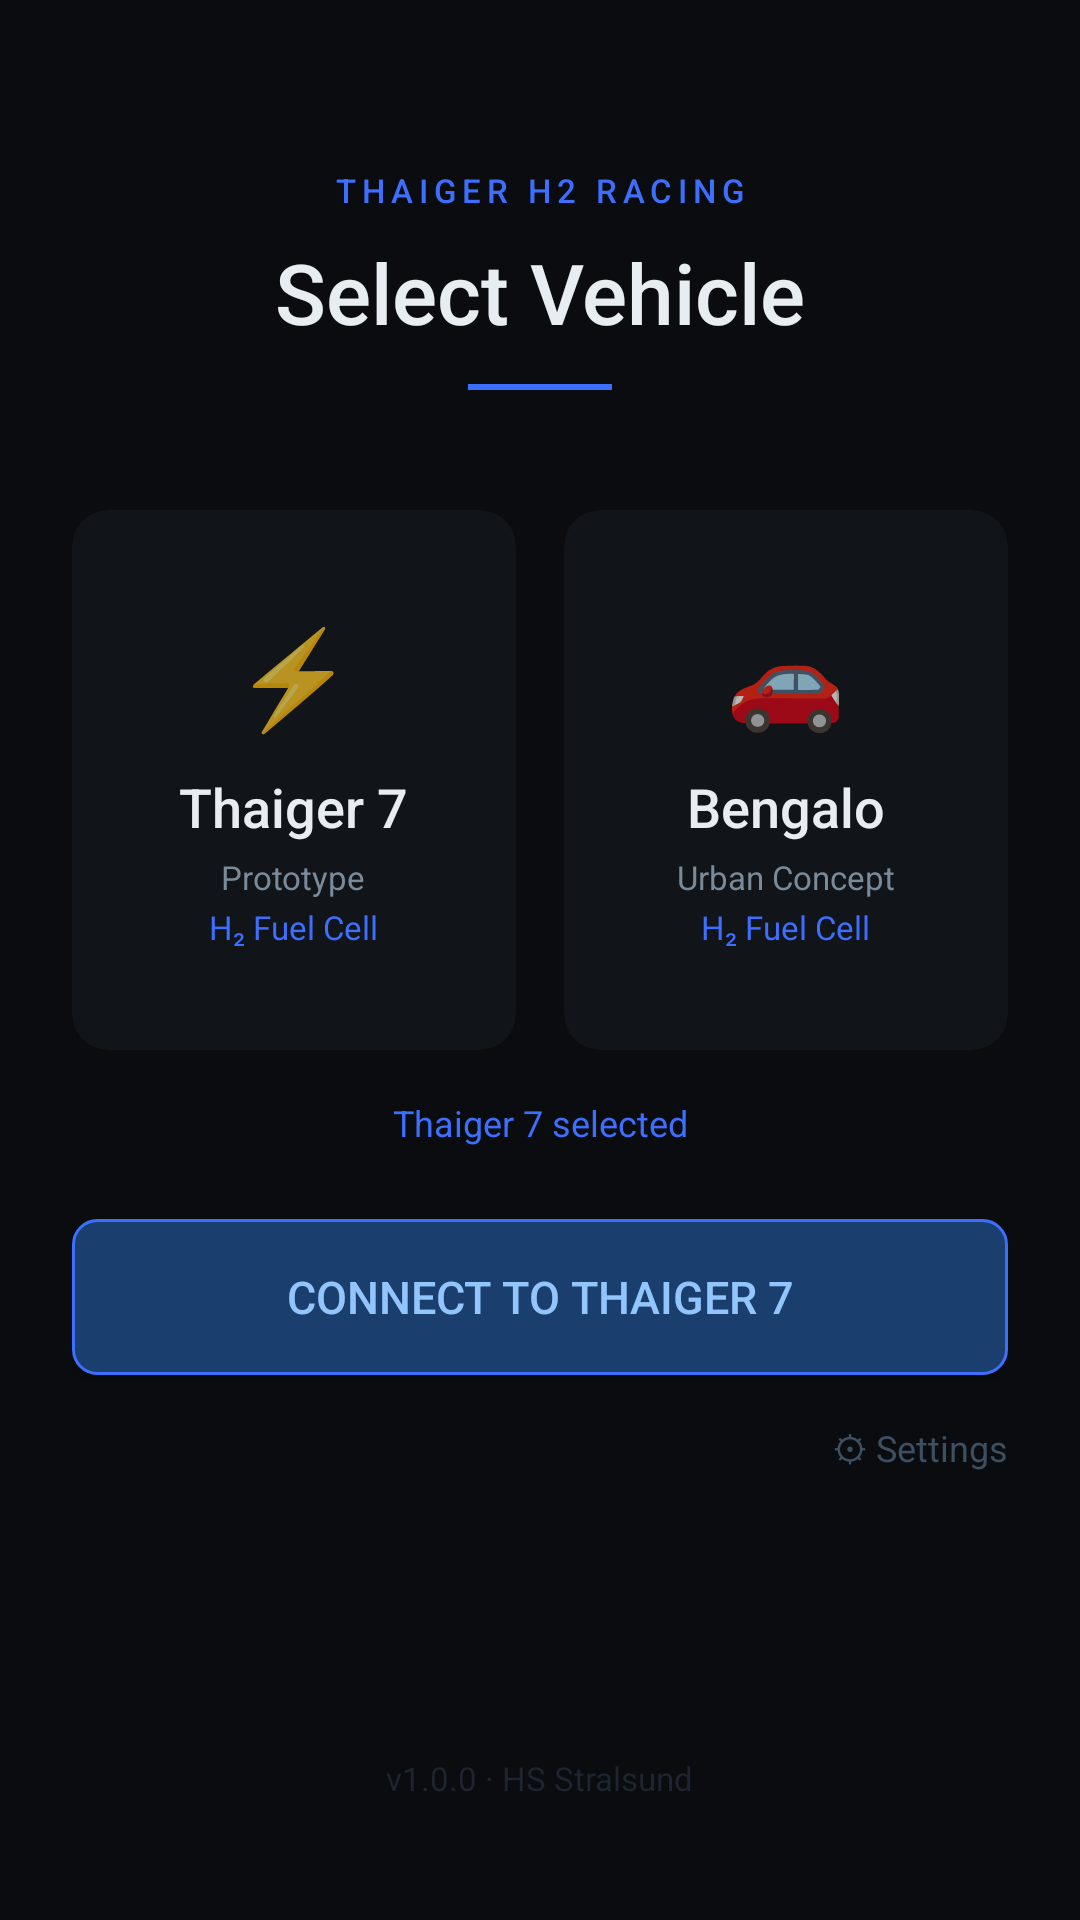

Produce the Android XML layout that renders to this screen, including the resource entries it uses.
<!-- AndroidManifest.xml: application theme Theme.Thaiger -->
<!-- res/layout/activity_car_select.xml -->
<?xml version="1.0" encoding="utf-8"?>
<androidx.constraintlayout.widget.ConstraintLayout
    xmlns:android="http://schemas.android.com/apk/res/android"
    xmlns:app="http://schemas.android.com/apk/res-auto"
    android:layout_width="match_parent"
    android:layout_height="match_parent"
    android:background="#0A0C0F"
    android:padding="24dp">

    
    <TextView
        android:id="@+id/tv_team_name"
        android:layout_width="wrap_content"
        android:layout_height="wrap_content"
        android:text="THAIGER H2 RACING"
        android:textColor="#3D6FFF"
        android:textSize="11sp"
        android:letterSpacing="0.18"
        android:fontFamily="sans-serif-medium"
        app:layout_constraintTop_toTopOf="parent"
        app:layout_constraintStart_toStartOf="parent"
        app:layout_constraintEnd_toEndOf="parent"
        android:layout_marginTop="32dp"/>

    <TextView
        android:id="@+id/tv_select_title"
        android:layout_width="wrap_content"
        android:layout_height="wrap_content"
        android:text="Select Vehicle"
        android:textColor="#E8EDF2"
        android:textSize="28sp"
        android:fontFamily="sans-serif-medium"
        app:layout_constraintTop_toBottomOf="@id/tv_team_name"
        app:layout_constraintStart_toStartOf="parent"
        app:layout_constraintEnd_toEndOf="parent"
        android:layout_marginTop="8dp"/>

    
    <View
        android:id="@+id/divider_title"
        android:layout_width="48dp"
        android:layout_height="2dp"
        android:background="#3D6FFF"
        app:layout_constraintTop_toBottomOf="@id/tv_select_title"
        app:layout_constraintStart_toStartOf="parent"
        app:layout_constraintEnd_toEndOf="parent"
        android:layout_marginTop="12dp"/>

    
    <LinearLayout
        android:id="@+id/ll_car_cards"
        android:layout_width="0dp"
        android:layout_height="wrap_content"
        android:orientation="horizontal"
        android:gravity="center"
        android:layout_marginTop="40dp"
        app:layout_constraintTop_toBottomOf="@id/divider_title"
        app:layout_constraintStart_toStartOf="parent"
        app:layout_constraintEnd_toEndOf="parent">

        
        <androidx.cardview.widget.CardView
            android:id="@+id/card_thaiger7"
            android:layout_width="0dp"
            android:layout_height="180dp"
            android:layout_weight="1"
            android:layout_marginEnd="8dp"
            app:cardBackgroundColor="#111418"
            app:cardCornerRadius="12dp"
            app:cardElevation="0dp">

            <LinearLayout
                android:layout_width="match_parent"
                android:layout_height="match_parent"
                android:orientation="vertical"
                android:gravity="center"
                android:padding="16dp">

                <TextView
                    android:layout_width="wrap_content"
                    android:layout_height="wrap_content"
                    android:text="⚡"
                    android:textSize="32sp"
                    android:layout_marginBottom="10dp"/>

                <TextView
                    android:layout_width="wrap_content"
                    android:layout_height="wrap_content"
                    android:text="Thaiger 7"
                    android:textColor="#E8EDF2"
                    android:textSize="18sp"
                    android:fontFamily="sans-serif-medium"/>

                <TextView
                    android:layout_width="wrap_content"
                    android:layout_height="wrap_content"
                    android:text="Prototype"
                    android:textColor="#7A8A99"
                    android:textSize="11sp"
                    android:layout_marginTop="4dp"/>

                <TextView
                    android:layout_width="wrap_content"
                    android:layout_height="wrap_content"
                    android:text="H₂ Fuel Cell"
                    android:textColor="#3D6FFF"
                    android:textSize="11sp"
                    android:layout_marginTop="2dp"/>

            </LinearLayout>
        </androidx.cardview.widget.CardView>

        
        <androidx.cardview.widget.CardView
            android:id="@+id/card_bengalo"
            android:layout_width="0dp"
            android:layout_height="180dp"
            android:layout_weight="1"
            android:layout_marginStart="8dp"
            app:cardBackgroundColor="#111418"
            app:cardCornerRadius="12dp"
            app:cardElevation="0dp">

            <LinearLayout
                android:layout_width="match_parent"
                android:layout_height="match_parent"
                android:orientation="vertical"
                android:gravity="center"
                android:padding="16dp">

                <TextView
                    android:layout_width="wrap_content"
                    android:layout_height="wrap_content"
                    android:text="🚗"
                    android:textSize="32sp"
                    android:layout_marginBottom="10dp"/>

                <TextView
                    android:layout_width="wrap_content"
                    android:layout_height="wrap_content"
                    android:text="Bengalo"
                    android:textColor="#E8EDF2"
                    android:textSize="18sp"
                    android:fontFamily="sans-serif-medium"/>

                <TextView
                    android:layout_width="wrap_content"
                    android:layout_height="wrap_content"
                    android:text="Urban Concept"
                    android:textColor="#7A8A99"
                    android:textSize="11sp"
                    android:layout_marginTop="4dp"/>

                <TextView
                    android:layout_width="wrap_content"
                    android:layout_height="wrap_content"
                    android:text="H₂ Fuel Cell"
                    android:textColor="#3D6FFF"
                    android:textSize="11sp"
                    android:layout_marginTop="2dp"/>

            </LinearLayout>
        </androidx.cardview.widget.CardView>

    </LinearLayout>

    
    <TextView
        android:id="@+id/tv_selected_hint"
        android:layout_width="wrap_content"
        android:layout_height="wrap_content"
        android:text="Thaiger 7 selected"
        android:textColor="#3D6FFF"
        android:textSize="12sp"
        android:layout_marginTop="16dp"
        app:layout_constraintTop_toBottomOf="@id/ll_car_cards"
        app:layout_constraintStart_toStartOf="parent"
        app:layout_constraintEnd_toEndOf="parent"/>

    
    <Button
        android:id="@+id/btn_connect"
        android:layout_width="0dp"
        android:layout_height="52dp"
        android:text="Connect to Thaiger 7"
        android:textColor="#93C5FD"
        android:textSize="15sp"
        android:fontFamily="sans-serif-medium"
        android:background="@drawable/bg_btn_primary"
        android:layout_marginTop="24dp"
        app:layout_constraintTop_toBottomOf="@id/tv_selected_hint"
        app:layout_constraintStart_toStartOf="parent"
        app:layout_constraintEnd_toEndOf="parent"/>

    
    <TextView
        android:id="@+id/tv_settings"
        android:layout_width="wrap_content"
        android:layout_height="wrap_content"
        android:text="⚙ Settings"
        android:textColor="#3D4F60"
        android:textSize="12sp"
        android:paddingTop="16dp"
        android:paddingBottom="16dp"
        app:layout_constraintTop_toBottomOf="@id/btn_connect"
        app:layout_constraintEnd_toEndOf="parent"/>

    
    <TextView
        android:id="@+id/tv_version"
        android:layout_width="wrap_content"
        android:layout_height="wrap_content"
        android:text="v1.0.0 · HS Stralsund"
        android:textColor="#1E2530"
        android:textSize="11sp"
        app:layout_constraintBottom_toBottomOf="parent"
        app:layout_constraintStart_toStartOf="parent"
        app:layout_constraintEnd_toEndOf="parent"
        android:layout_marginBottom="16dp"/>

</androidx.constraintlayout.widget.ConstraintLayout>
<!-- resources referenced by this layout -->
<resources>
  <!-- drawable bg_btn_primary (drawable) -->
  <?xml version="1.0" encoding="utf-8"?>
  <shape xmlns:android="http://schemas.android.com/apk/res/android"
      android:shape="rectangle">
      <solid android:color="#1A3F6E"/>
      <stroke android:width="1dp" android:color="#3D6FFF"/>
      <corners android:radius="8dp"/>
  </shape>
  <style name="Theme.Thaiger" parent="Theme.AppCompat.NoActionBar">
          <item name="android:windowBackground">@color/bg_primary</item>
          <item name="android:statusBarColor">@color/bg_primary</item>
          <item name="android:navigationBarColor">@color/bg_primary</item>
          <item name="android:windowLightStatusBar">false</item>
          <item name="colorPrimary">@color/blue</item>
          <item name="colorAccent">@color/blue</item>
      </style>
  <color name="bg_primary">#0A0C0F</color>
  <color name="blue">#3D6FFF</color>
</resources>
